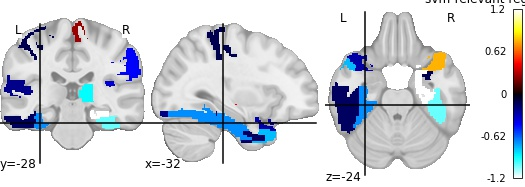

The table this chart was drawn from, first rows:
, region, feat_importance
0, Frontal_Inf_Oper_L, 0.2514
1, Cingulum_Post_R, 0.4626
2, Hippocampus_L, -1.231
3, Amygdala_L, -0.1237
4, Calcarine_L, -0.2437
5, Lingual_L, -0.2232
6, Lingual_R, 0.1275
7, Occipital_Mid_L, -0.3178
8, Fusiform_L, -0.709
9, Fusiform_R, -1.04
10, Postcentral_L, -0.129
11, Postcentral_R, -0.19
12, Parietal_Inf_L, -0.4449
13, Angular_L, 0.2612
14, Caudate_L, 0.4317
15, Putamen_R, -0.9195
16, Heschl_L, -0.3535
17, Temporal_Sup_L, -0.2324
18, Temporal_Sup_R, -0.2794
19, Temporal_Pole_Sup_R, 0.7724
20, Temporal_Mid_L, -0.793
21, Temporal_Pole_Mid_R, -0.1608
22, Temporal_Inf_R, -0.2458
